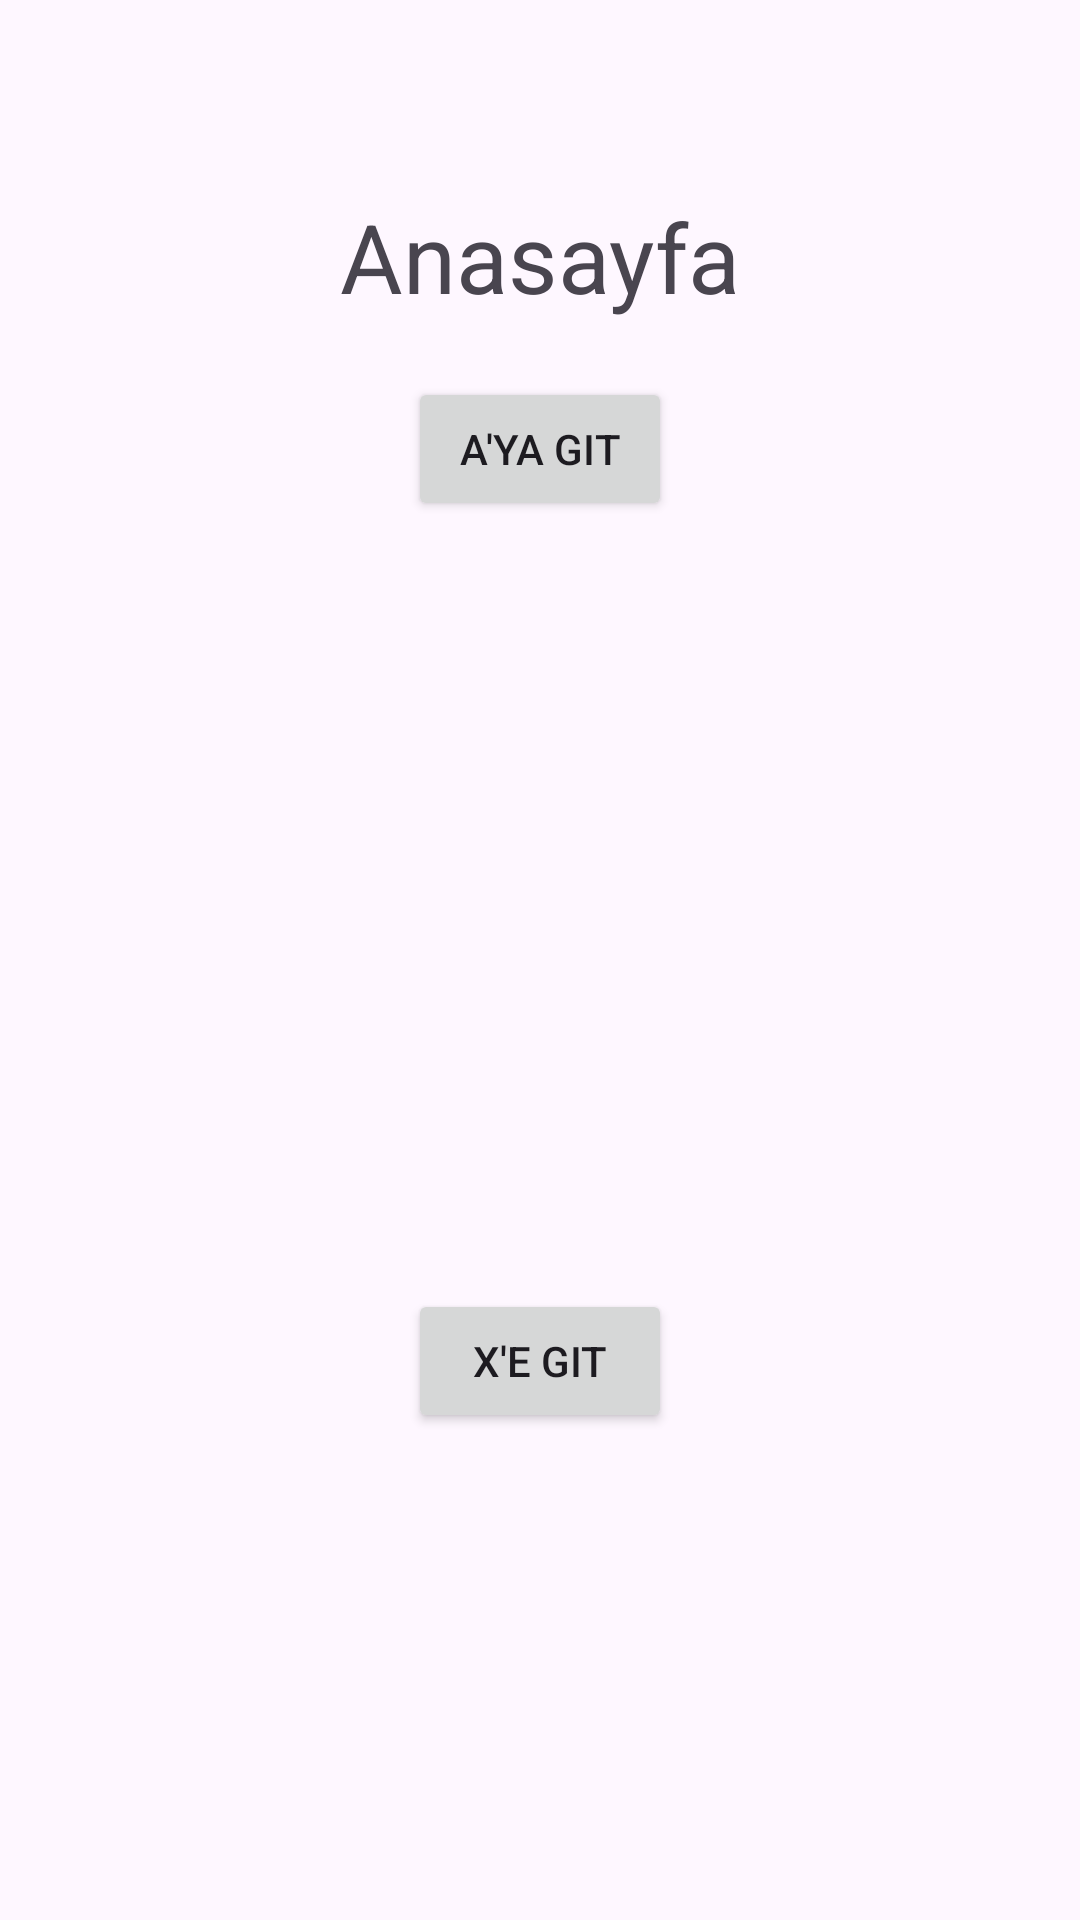

Write the Android layout XML for this screen, with the resource values it uses.
<!-- AndroidManifest.xml: application theme Theme.PupilicaOdev3 -->
<!-- res/layout/fragment_anasayfa.xml -->
<?xml version="1.0" encoding="utf-8"?>
<androidx.constraintlayout.widget.ConstraintLayout xmlns:android="http://schemas.android.com/apk/res/android"
    xmlns:app="http://schemas.android.com/apk/res-auto"
    xmlns:tools="http://schemas.android.com/tools"
    android:layout_width="match_parent"
    android:layout_height="match_parent"
    tools:context=".AnasayfaFragment">

    <TextView
        android:id="@+id/textView"
        android:layout_width="wrap_content"
        android:layout_height="wrap_content"
        android:layout_marginTop="64dp"
        android:text="Anasayfa"
        android:textSize="32sp"
        app:layout_constraintEnd_toEndOf="parent"
        app:layout_constraintHorizontal_bias="0.5"
        app:layout_constraintStart_toStartOf="parent"
        app:layout_constraintTop_toTopOf="parent" />

    <Button
        android:id="@+id/buttonAgit"
        android:layout_width="wrap_content"
        android:layout_height="wrap_content"
        android:layout_marginTop="128dp"
        android:layout_marginBottom="128dp"
        android:text="A'ya git"
        app:layout_constraintBottom_toTopOf="@+id/buttonXgit"
        app:layout_constraintEnd_toEndOf="parent"
        app:layout_constraintHorizontal_bias="0.5"
        app:layout_constraintStart_toStartOf="parent"
        app:layout_constraintTop_toBottomOf="@+id/textView" />

    <Button
        android:id="@+id/buttonXgit"
        android:layout_width="wrap_content"
        android:layout_height="wrap_content"
        android:layout_marginTop="128dp"
        android:layout_marginBottom="272dp"
        android:text="X'e git"
        app:layout_constraintBottom_toBottomOf="parent"
        app:layout_constraintEnd_toEndOf="parent"
        app:layout_constraintHorizontal_bias="0.5"
        app:layout_constraintStart_toStartOf="parent"
        app:layout_constraintTop_toBottomOf="@+id/buttonAgit" />
</androidx.constraintlayout.widget.ConstraintLayout>
<!-- resources referenced by this layout -->
<resources>
  <style name="Theme.PupilicaOdev3" parent="Base.Theme.PupilicaOdev3" />
  <style name="Base.Theme.PupilicaOdev3" parent="Theme.Material3.DayNight.NoActionBar">
          
          
      </style>
</resources>
